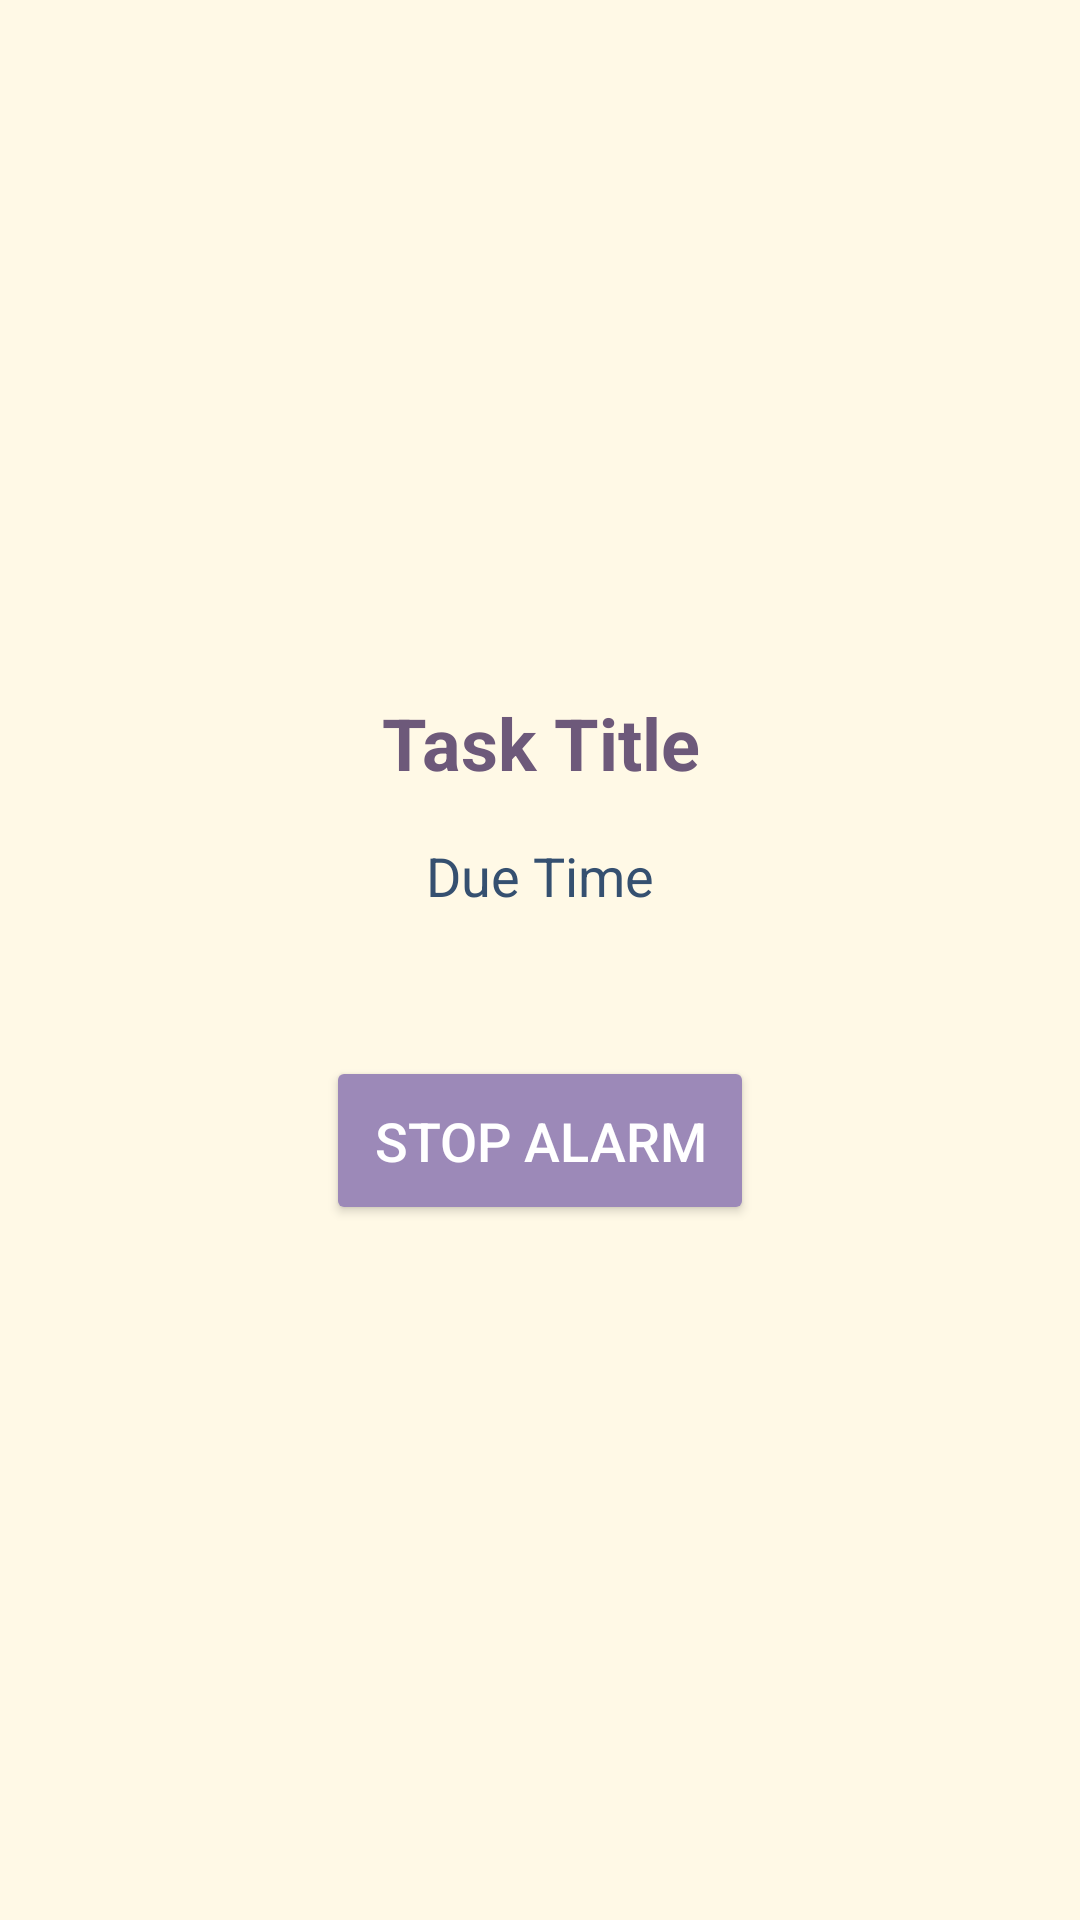

Write the Android layout XML for this screen, with the resource values it uses.
<!-- AndroidManifest.xml: activity theme Theme.AppCompat.Light.NoActionBar -->
<!-- res/layout/activity_alarm.xml -->
<?xml version="1.0" encoding="utf-8"?>
<LinearLayout
    xmlns:android="http://schemas.android.com/apk/res/android"
    android:orientation="vertical"
    android:padding="24dp"
    android:layout_width="match_parent"
    android:layout_height="match_parent"
    android:gravity="center"
    android:background="#FFF9E6">

    
    <TextView
        android:id="@+id/textViewAlarmTaskTitle"
        android:layout_width="wrap_content"
        android:layout_height="wrap_content"
        android:text="Task Title"
        android:textSize="24sp"
        android:textStyle="bold"
        android:textColor="#6D597A"
        android:gravity="center"
        android:layout_marginBottom="16dp"/>

    
    <TextView
        android:id="@+id/textViewAlarmTaskDueTime"
        android:layout_width="wrap_content"
        android:layout_height="wrap_content"
        android:text="Due Time"
        android:textSize="18sp"
        android:textColor="#355070"
        android:gravity="center"
        android:layout_marginBottom="32dp"/>

    
    <Button
        android:id="@+id/buttonStopAlarm"
        android:layout_width="wrap_content"
        android:layout_height="wrap_content"
        android:text="Stop Alarm"
        android:textSize="18sp"
        android:textColor="#FFFFFF"
        android:backgroundTint="#9C89B8"
        android:padding="16dp"
        android:layout_marginTop="16dp"
        android:elevation="4dp"
        android:layout_gravity="center"/>
</LinearLayout>
<!-- resources referenced by this layout -->
<resources>

</resources>
